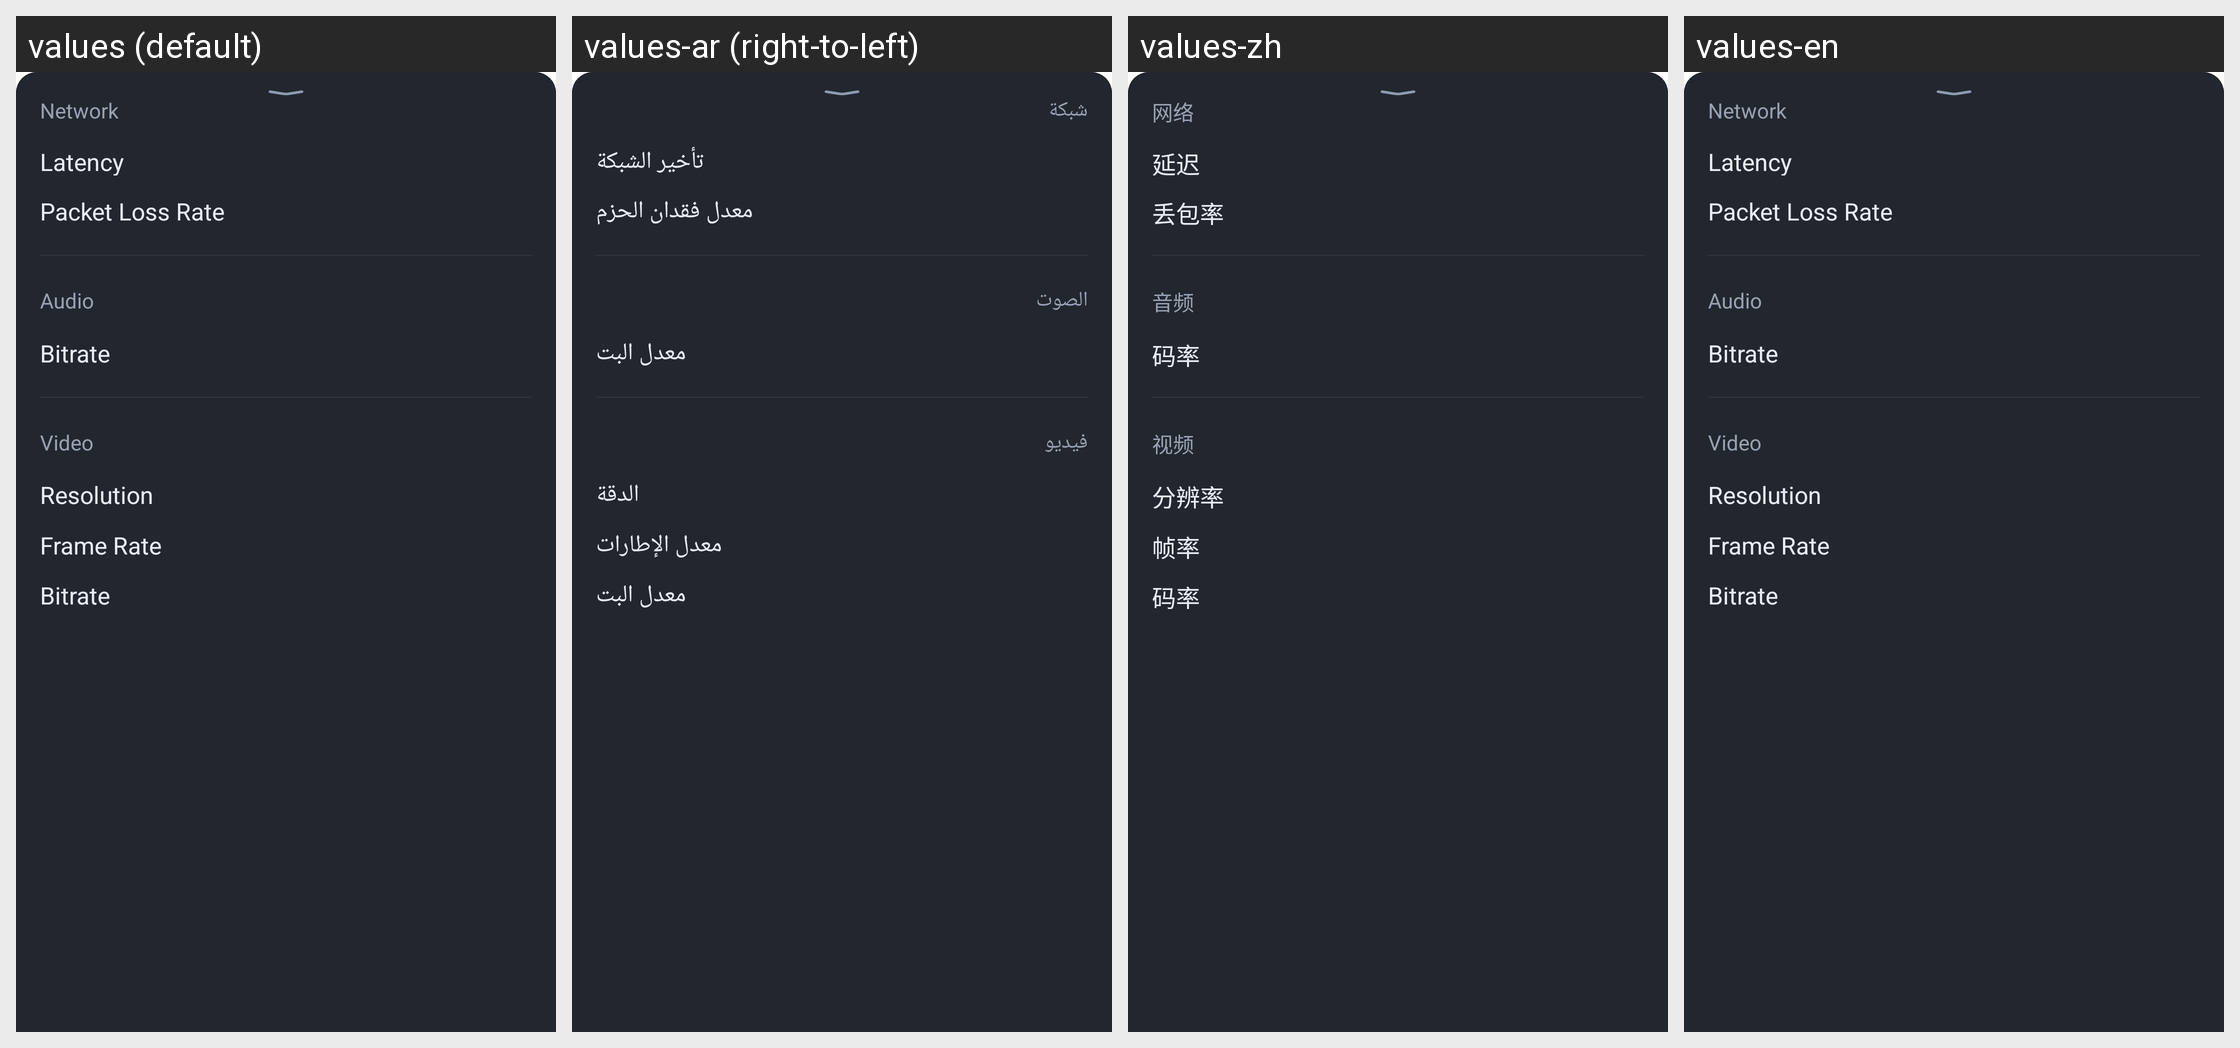

Locale-by-locale string values for the Android screen shown in this grid:
Android screen res/layout/tuiroomkit_dialog_quality_info_panel.xml rendered under 4 locales, left to right: values (default), values-ar (right-to-left), values-zh, values-en. Device: Nexus 5 (rendered at 1080×1920; each locale shown at half size, 540×960, under a caption strip naming it); theme Theme.MaterialComponents.DayNight.NoActionBar.
Strings drawn on this screen, with the default value and each locale's value (text and hints the layout hard-codes, and strings that could not be matched under every locale, appear in the picture but are not listed):

tuiroomkit_title_network
  values: Network
  values-ar: شبكة
  values-zh: 网络
  values-en: Network  [not translated; the default value is used]

tuiroomkit_title_network_delay
  values: Latency
  values-ar: تأخير الشبكة
  values-zh: 延迟
  values-en: Latency  [not translated; the default value is used]

tuiroomkit_title_packet_loss_rate
  values: Packet Loss Rate
  values-ar: معدل فقدان الحزم
  values-zh: 丢包率
  values-en: Packet Loss Rate  [not translated; the default value is used]

tuiroomkit_title_trtc_statistics_audio
  values: Audio
  values-ar: الصوت
  values-zh: 音频
  values-en: Audio  [not translated; the default value is used]

tuiroomkit_title_bitrate
  values: Bitrate
  values-ar: معدل البت
  values-zh: 码率
  values-en: Bitrate

tuiroomkit_title_trtc_statistics_video
  values: Video
  values-ar: فيديو
  values-zh: 视频
  values-en: Video  [not translated; the default value is used]

tuiroomkit_title_resolution
  values: Resolution
  values-ar: الدقة
  values-zh: 分辨率
  values-en: Resolution

tuiroomkit_title_frame_rate
  values: Frame Rate
  values-ar: معدل الإطارات
  values-zh: 帧率
  values-en: Frame Rate
